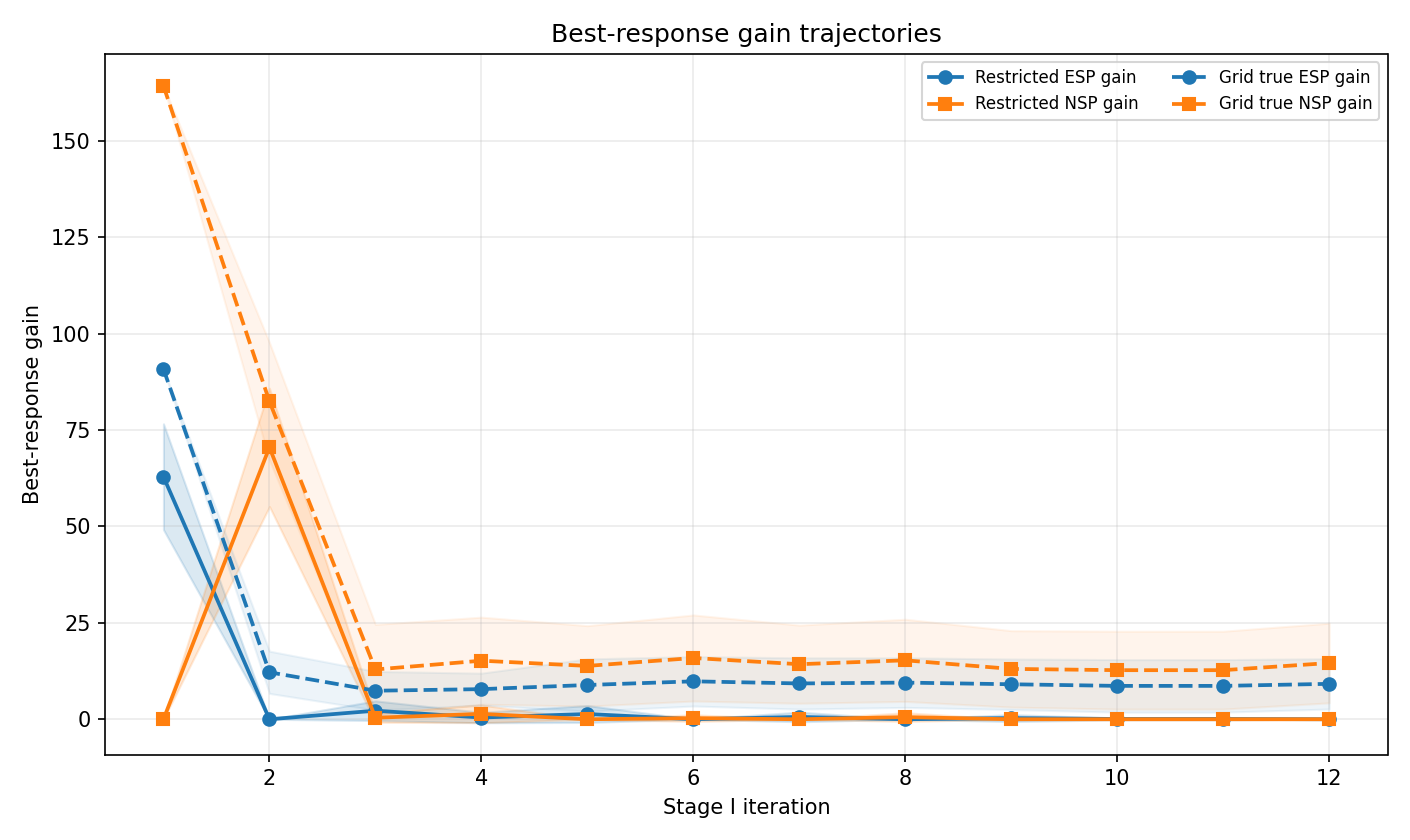

Source data for this figure (header and first rows):
figure_id, block, trial, iteration, pE, pN, esp_gain, nsp_gain, restricted_gap, grid_true_esp_gain, grid_true_nsp_gain, grid_true_gap
C2, C, 1, 1, 0.5, 0.5, 81.97, 0.0, 81.97, 90.8, 164.2, 164.2
C2, C, 1, 2, 4.654, 0.5, 0.0, 63.42, 63.42, 4.612, 58.96, 58.96
C2, C, 1, 3, 4.654, 2.135, 0.0, 3.938, 3.938, 12.23, 5.126, 12.23
C2, C, 1, 4, 4.654, 2.135, 0.0, 3.938, 3.938, 12.23, 5.126, 12.23
C2, C, 1, 5, 4.654, 2.704, 0.0, 0.0, 0.0, 25.24, 15.24, 25.24
C2, C, 2, 1, 0.5, 0.5, 59.6, 0.0, 59.6, 90.8, 164.2, 164.2
C2, C, 2, 2, 3.659, 0.5, 0.0, 56.17, 56.17, 10.11, 74.33, 74.33
C2, C, 2, 3, 3.659, 2.125, 0.9428, 0.0, 0.9428, 5.338, 9.904, 9.904
C2, C, 2, 4, 3.004, 2.125, 4.506, 0.0, 4.506, 9.643, 22.51, 22.51
C2, C, 2, 5, 3.004, 2.125, 4.506, 0.0, 4.506, 9.643, 22.51, 22.51
C2, C, 2, 6, 2.754, 2.125, 0.0, 2.902, 2.902, 9.371, 29.93, 29.93
C2, C, 2, 7, 2.754, 2.523, 3.78, 0.0, 3.78, 3.879, 13.82, 13.82
C2, C, 2, 8, 2.497, 2.523, 0.0, 3.029, 3.029, 7.557, 19.08, 19.08
C2, C, 2, 9, 2.497, 2.987, 3, 0.0, 3, 6.739, 8.906, 8.906
C2, C, 2, 10, 2.236, 2.987, 0.7453, 0.0, 0.7453, 2.508, 5.619, 5.619
C2, C, 2, 11, 2.236, 2.987, 0.7453, 0.0, 0.7453, 2.508, 5.619, 5.619
C2, C, 2, 12, 1.702, 2.987, 0.0, 0.0, 0.0, 7.817, 24.16, 24.16
C2, C, 3, 1, 0.5, 0.5, 38.19, 0.0, 38.19, 90.8, 164.2, 164.2
C2, C, 3, 2, 2.592, 0.5, 0.0, 64.41, 64.41, 15.37, 96.14, 96.14
C2, C, 3, 3, 2.592, 2.252, 6.237, 0.0, 6.237, 8.852, 27.68, 27.68
C2, C, 3, 4, 2.473, 2.252, 0.0, 0.0, 0.0, 11.29, 31.16, 31.16
C2, C, 4, 1, 0.5, 0.5, 74.84, 0.0, 74.84, 90.8, 164.2, 164.2
C2, C, 4, 2, 3.391, 0.5, 0.0, 91.38, 91.38, 13.79, 78.21, 78.21
C2, C, 4, 3, 3.391, 2.785, 6.452, 0.0, 6.452, 9.302, 4.891, 9.302
C2, C, 4, 4, 3.224, 2.785, 0.0, 2.93, 2.93, 12.8, 7.222, 12.8
C2, C, 4, 5, 3.224, 2.858, 0.0, 0.0, 0.0, 12.8, 7.222, 12.8
C2, C, 5, 1, 0.5, 0.5, 51.89, 0.0, 51.89, 90.8, 164.2, 164.2
C2, C, 5, 2, 2.695, 0.5, 0.0, 85.91, 85.91, 14.14, 94.36, 94.36
C2, C, 5, 3, 2.695, 2.728, 3.408, 0.0, 3.408, 6.496, 9.352, 9.352
C2, C, 5, 4, 2.432, 2.728, 0.0, 0.03129, 0.03129, 5.898, 12.73, 12.73
C2, C, 5, 5, 2.432, 2.895, 6.075, 0.0, 6.075, 4.862, 5.221, 5.221
C2, C, 5, 6, 2.33, 2.895, 0.0, 0.0, 0.0, 7.383, 8.556, 8.556
C2, C, 6, 1, 0.5, 0.5, 75.73, 0.0, 75.73, 90.8, 164.2, 164.2
C2, C, 6, 2, 3.266, 0.5, 0.0, 84.64, 84.64, 10.26, 80.54, 80.54
C2, C, 6, 3, 3.266, 3.026, 0.0, 0.0, 0.0, 8.507, 3.933, 8.507
C2, C, 7, 1, 0.5, 0.5, 62.19, 0.0, 62.19, 90.8, 164.2, 164.2
C2, C, 7, 2, 3.338, 0.5, 0.0, 67.25, 67.25, 8.233, 78.21, 78.21
C2, C, 7, 3, 3.338, 2.327, 0.0, 0.0, 0.0, 0.0, 5.723, 5.723
C2, C, 8, 1, 0.5, 0.5, 68.11, 0.0, 68.11, 90.8, 164.2, 164.2
C2, C, 8, 2, 2.505, 0.5, 0.0, 86.22, 86.22, 17.82, 99.62, 99.62
C2, C, 8, 3, 2.505, 2.873, 0.0, 0.0, 0.0, 2.393, 3.518, 3.518
C2, C, 9, 1, 0.5, 0.5, 72.17, 0.0, 72.17, 90.8, 164.2, 164.2
C2, C, 9, 2, 4.641, 0.5, 0.0, 40.49, 40.49, 4.612, 58.96, 58.96
C2, C, 9, 3, 4.641, 1.512, 0.5951, 0.0, 0.5951, 2.813, 18.69, 18.69
C2, C, 9, 4, 3.836, 1.512, 0.0, 6.897, 6.897, 4.723, 28.19, 28.19
C2, C, 9, 5, 3.836, 1.889, 3.094, 0.0, 3.094, 3.489, 12.08, 12.08
C2, C, 9, 6, 3.445, 1.889, 0.0, 0.05674, 0.05674, 10.76, 21.83, 21.83
C2, C, 9, 7, 3.445, 1.89, 2.274, 0.0, 2.274, 10.76, 21.83, 21.83
C2, C, 9, 8, 3.102, 1.89, 0.0, 2.603, 2.603, 9.284, 26.66, 26.66
C2, C, 9, 9, 3.102, 2.204, 0.0, 0.0, 0.0, 5.795, 14.58, 14.58
C2, C, 10, 1, 0.5, 0.5, 44.04, 0.0, 44.04, 90.8, 164.2, 164.2
C2, C, 10, 2, 2.338, 0.5, 0.0, 64.99, 64.99, 22.85, 104.7, 104.7
C2, C, 10, 3, 2.338, 2.125, 4.574, 0.0, 4.574, 18.08, 40.23, 40.23
C2, C, 10, 4, 2.569, 2.125, 0.0, 0.2148, 0.2148, 10.61, 31.71, 31.71
C2, C, 10, 5, 2.569, 2.13, 0.0, 0.0, 0.0, 10.61, 31.71, 31.71
